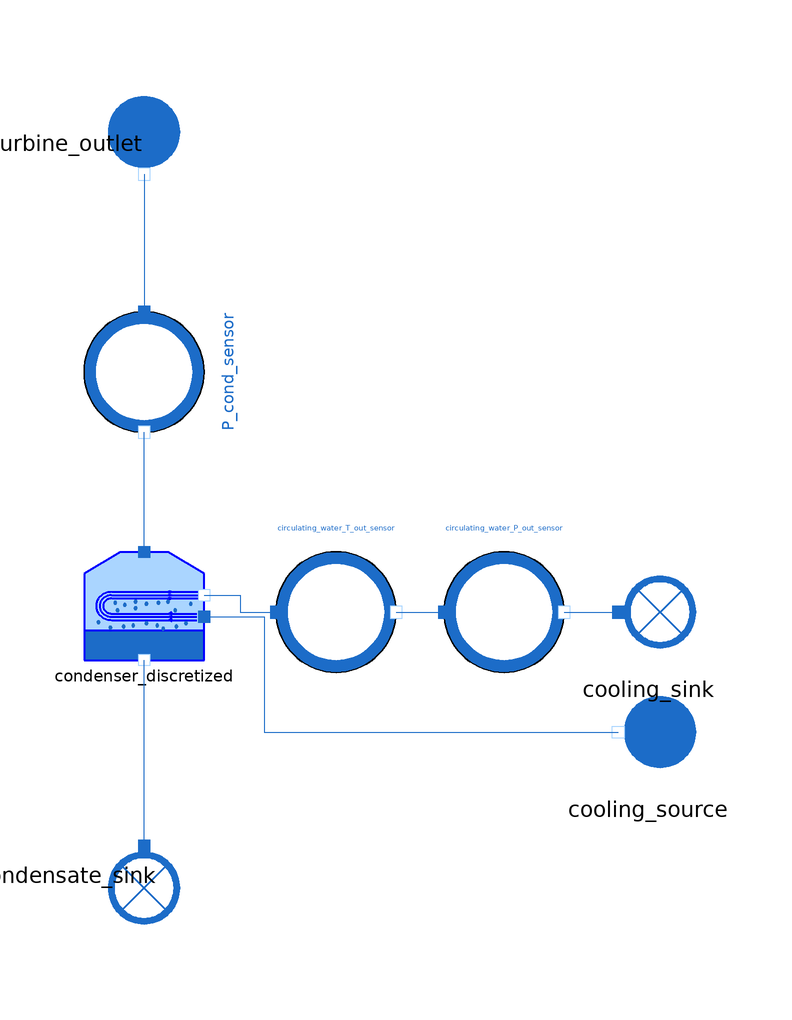

This picture is the connection diagram that the Modelica source below describes through its graphical annotations.

model Condenser_discretized_test

  extends MetroscopeModelingLibrary.Utilities.Icons.Tests.WaterSteamTestIcon;

    // Boundary conditions
  input Utilities.Units.MassFlowRate Q_turbine(start=105.7) "kg/s";
  input Utilities.Units.SpecificEnthalpy h_turbine(start=2417031.8);
  input Real P_cold_source(start=5, min=0, nominal=10) "barA";
  input Real T_cold_source(start = 16.25, min = 0, nominal = 50) "degC";

    // Parameters
  parameter Utilities.Units.VolumeFlowRate Qv_cold=7.438;

    // Calibrated parameters

    // Inputs for calibration
  output Real P_cond(start = 0.19e5) "Pa";

  .MetroscopeModelingLibrary.WaterSteam.BoundaryConditions.Source turbine_outlet annotation (Placement(transformation(
        extent={{-10,-10},{10,10}},
        rotation=270,
        origin={0,78})));
  .MetroscopeModelingLibrary.WaterSteam.BoundaryConditions.Sink condensate_sink annotation (Placement(transformation(
        extent={{-10,-10},{10,10}},
        rotation=270,
        origin={0,-44})));
  .MetroscopeModelingLibrary.WaterSteam.BoundaryConditions.Source cooling_source annotation (Placement(transformation(
        extent={{10,-10},{-10,10}},
        rotation=0,
        origin={84,-20})));
  .MetroscopeModelingLibrary.WaterSteam.BoundaryConditions.Sink cooling_sink annotation (Placement(transformation(extent={{74,-10},{94,10}})));
  HeatExchangers.Condenser.Condenser_discretized                condenser_discretized(steady_state=true)
                                                                          annotation (Placement(transformation(extent={{-10,-8},{10,10}})));
  MetroscopeModelingLibrary.Sensors.WaterSteam.TemperatureSensor circulating_water_T_out_sensor annotation (Placement(transformation(
        extent={{-10,-10},{10,10}},
        rotation=0,
        origin={32,0})));
  MetroscopeModelingLibrary.Sensors.WaterSteam.PressureSensor circulating_water_P_out_sensor annotation (Placement(transformation(extent={{50,-10},{70,10}})));
  MetroscopeModelingLibrary.Sensors.WaterSteam.PressureSensor P_cond_sensor annotation (Placement(transformation(
        extent={{-10,-10},{10,10}},
        rotation=270,
        origin={0,40})));
equation

  // Boundary Conditions
  turbine_outlet.h_out = h_turbine;
  turbine_outlet.Q_out = -Q_turbine;

  cooling_source.P_out = P_cold_source*1e5;
  cooling_source.T_out = 273.15 + T_cold_source;

  // Parameters
  condenser_discretized.Qv_cold = Qv_cold;

  // Calibrated Parameters
  condenser_discretized.UA = 25e6;

  // Inputs for calibration
  P_cond_sensor.P = P_cond;

  connect(condenser_discretized.C_cold_in, cooling_source.C_out) annotation (Line(points={{10,-0.8},{20,-0.8},{20,-20},{79,-20}}, color={28,108,200}));
  connect(condenser_discretized.C_cold_out, circulating_water_T_out_sensor.C_in) annotation (Line(points={{10,2.8},{16,2.8},{16,0},{22,0}}, color={28,108,200}));
  connect(circulating_water_T_out_sensor.C_out, circulating_water_P_out_sensor.C_in) annotation (Line(points={{42,0},{50,0}}, color={28,108,200}));
  connect(circulating_water_P_out_sensor.C_out, cooling_sink.C_in) annotation (Line(points={{70,0},{79,0}}, color={28,108,200}));
  connect(turbine_outlet.C_out, P_cond_sensor.C_in) annotation (Line(points={{-8.88178e-16,73},{-8.88178e-16,61.5},{1.77636e-15,61.5},{1.77636e-15,50}}, color={28,108,200}));
  connect(condenser_discretized.C_hot_in, P_cond_sensor.C_out) annotation (Line(points={{0,10},{0,20.1},{0,20.1},{0,30}}, color={28,108,200}));
  connect(condensate_sink.C_in, condenser_discretized.C_hot_out) annotation (Line(points={{0,-39},{0,-8}}, color={28,108,200}));
  annotation (Icon(coordinateSystem(preserveAspectRatio=false, extent={{-100,
            -100},{100,80}})),
                        Diagram(coordinateSystem(preserveAspectRatio=false,
          extent={{-100,-100},{100,100}})));
end Condenser_discretized_test;